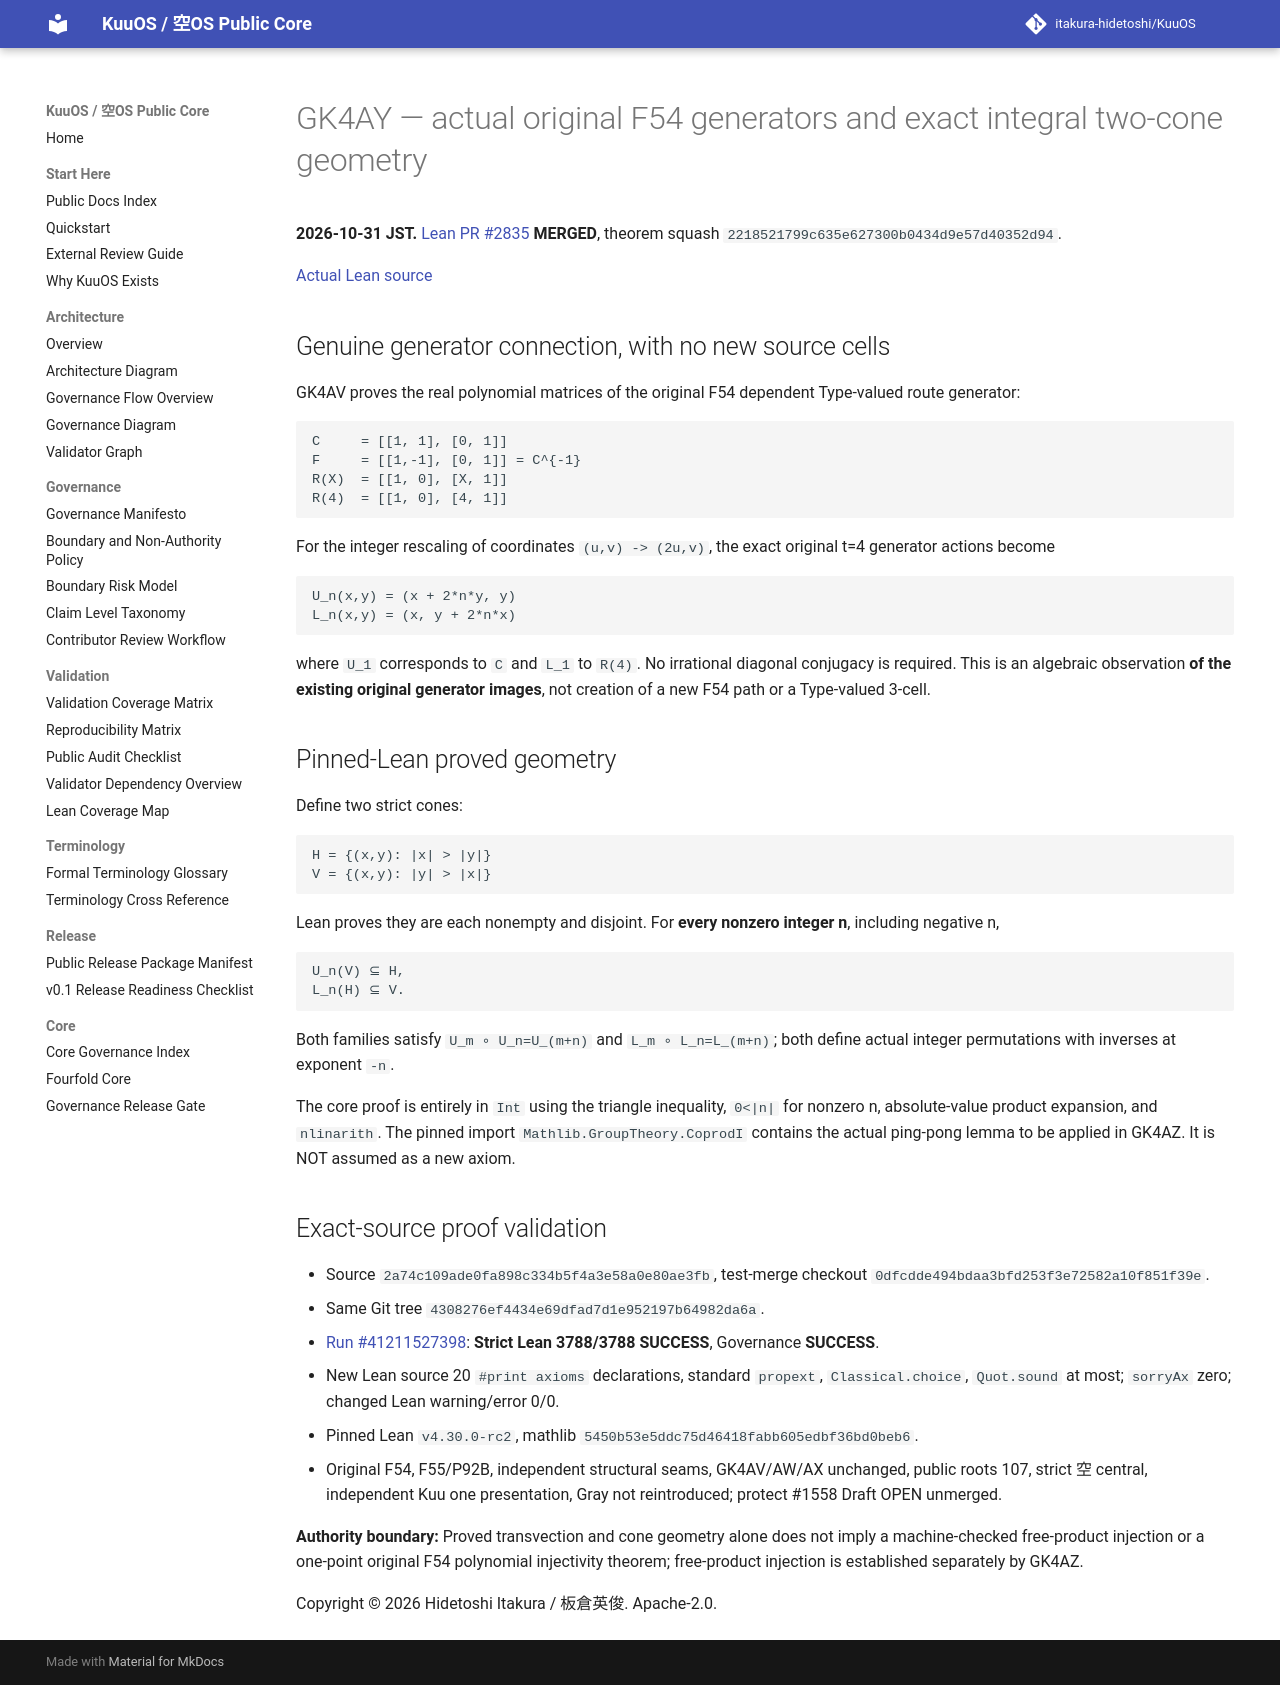

repository: itakura-hidetoshi/KuuOS · page: formal/GK4AY-integral-shear-pingpong/index.html · generator: mkdocs

# GK4AY — actual original F54 generators and exact integral two-cone geometry

**2026-10-31 JST.** [Lean PR #2835](https://github.com/itakura-hidetoshi/KuuOS/pull/2835) **MERGED**, theorem squash `2218521799c635e627300b0434d9e57d40352d94`.

[Actual Lean source](../../formal/Kuu/F112/PolygonNativeC60AQFullPentagonPhysicalNativeGK4AYShearPingPong.lean)

## Genuine generator connection, with no new source cells

GK4AV proves the real polynomial matrices of the original F54 dependent Type-valued route generator:
```text
C     = [[1, 1], [0, 1]]
F     = [[1,-1], [0, 1]] = C^{-1}
R(X)  = [[1, 0], [X, 1]]
R(4)  = [[1, 0], [4, 1]]
```

For the integer rescaling of coordinates `(u,v) -> (2u,v)`,
the exact original t=4 generator actions become
```text
U_n(x,y) = (x + 2*n*y, y)
L_n(x,y) = (x, y + 2*n*x)
```
where `U_1` corresponds to `C` and `L_1` to `R(4)`.
No irrational diagonal conjugacy is required. This is an algebraic observation **of the existing original generator images**, not creation of a new F54 path or a Type-valued 3-cell.

## Pinned-Lean proved geometry

Define two strict cones:
```text
H = {(x,y): |x| > |y|}
V = {(x,y): |y| > |x|}
```
Lean proves they are each nonempty and disjoint. For **every nonzero integer n**, including negative n,
```text
U_n(V) ⊆ H,
L_n(H) ⊆ V.
```
Both families satisfy `U_m ∘ U_n=U_(m+n)` and `L_m ∘ L_n=L_(m+n)`; both define actual integer permutations with inverses at exponent `-n`.

The core proof is entirely in `Int` using the triangle inequality, `0<|n|` for nonzero n, absolute-value product expansion, and `nlinarith`. The pinned import `Mathlib.GroupTheory.CoprodI` contains the actual ping-pong lemma to be applied in GK4AZ. It is NOT assumed as a new axiom.

## Exact-source proof validation

- Source `2a74c109ade0fa898c334b5f4a3e58a0e80ae3fb`, test-merge checkout `0dfcdde494bdaa3bfd253f3e72582a10f851f39e`.
- Same Git tree `4308276ef4434e69dfad7d1e952197b64982da6a`.
- [Run #41211527398](https://github.com/itakura-hidetoshi/KuuOS/actions/runs/41211527398): **Strict Lean 3788/3788 SUCCESS**, Governance **SUCCESS**.
- New Lean source 20 `#print axioms` declarations, standard `propext`, `Classical.choice`, `Quot.sound` at most; `sorryAx` zero; changed Lean warning/error 0/0.
- Pinned Lean `v4.30.0-rc2`, mathlib `5450b53e5ddc75d46418fabb605edbf36bd0beb6`.
- Original F54, F55/P92B, independent structural seams, GK4AV/AW/AX unchanged, public roots 107, strict 空 central, independent Kuu one presentation, Gray not reintroduced; protect #1558 Draft OPEN unmerged.

**Authority boundary:** Proved transvection and cone geometry alone does not imply a machine-checked free-product injection or a one-point original F54 polynomial injectivity theorem; free-product injection is established separately by GK4AZ.

Copyright © 2026 Hidetoshi Itakura / 板倉英俊. Apache-2.0.
